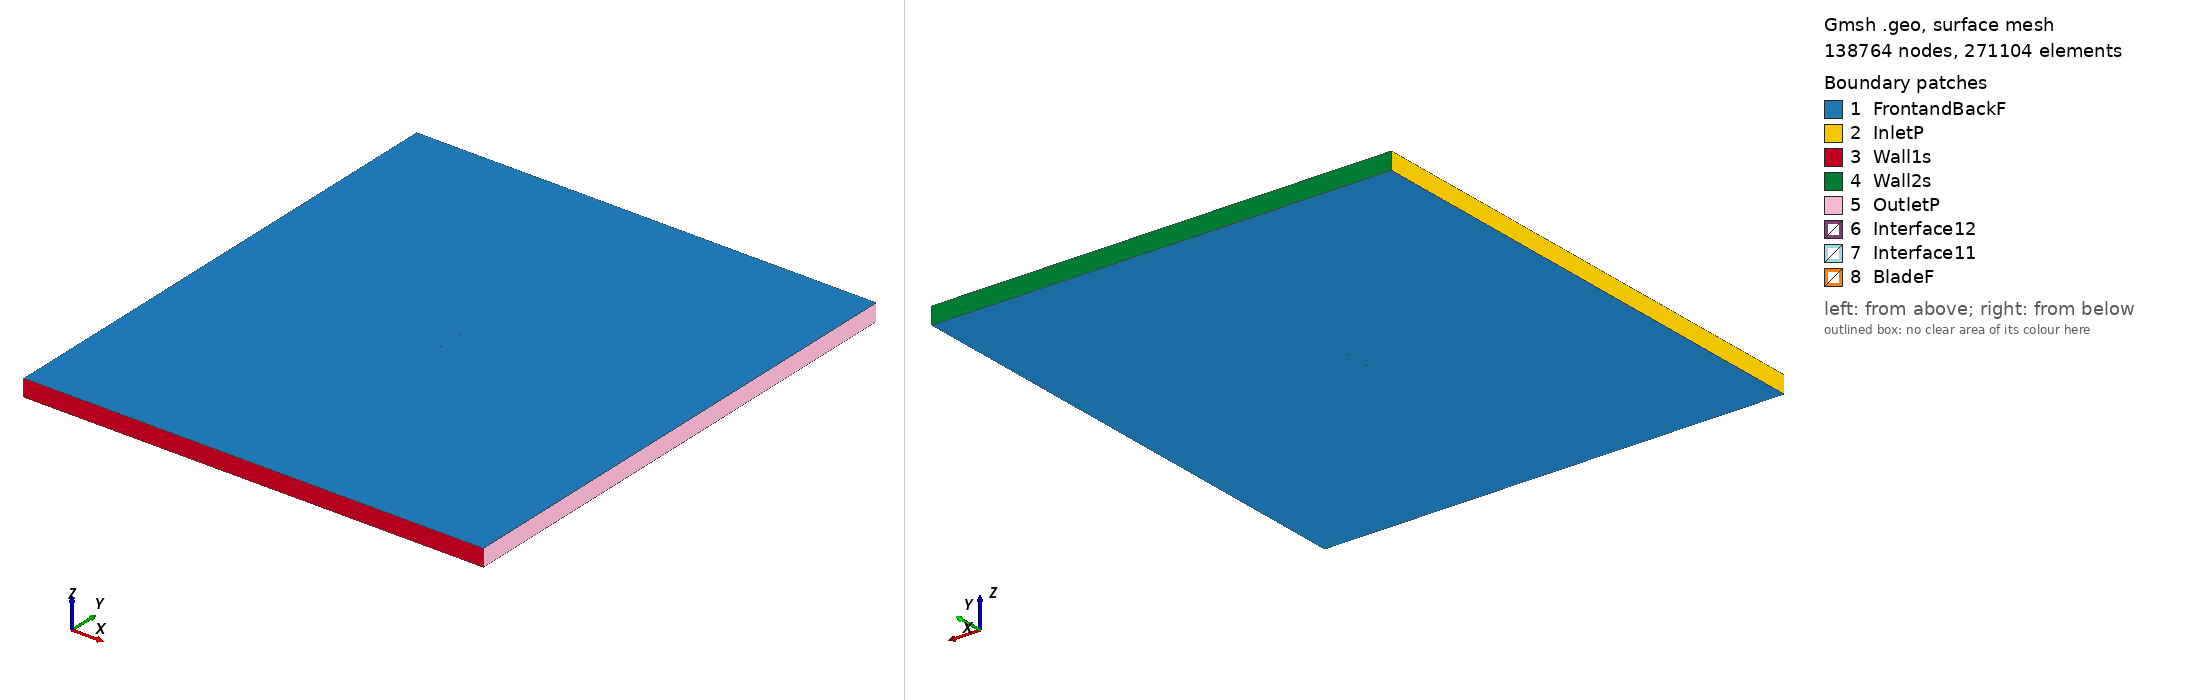

Gmsh geometry script, surface-meshed: 138764 nodes, 271104 surface elements. Boundary patches (legend numbers): 1 FrontandBackF, 2 InletP, 3 Wall1s, 4 Wall2s, 5 OutletP, 6 Interface12, 7 Interface11, 8 BladeF. Left view from above one corner, right view from below the opposite corner. Legend entries are the model's physical surfaces. The drawing asked Gmsh for element sizes between 1% and 20% of the model's largest extent; the script's own settings can give other sizes.

=== goe228_tsr_2.3191_aoa_-6.863.geo (drawn) ===
SetFactory("OpenCASCADE");

Point(1) = {0.074436, 0.738064, 0, 1.0};
Point(2) = {0.066526, 0.739974, 0, 1.0};
Point(3) = {0.058627, 0.741886, 0, 1.0};
Point(4) = {0.042922, 0.745116, 0, 1.0};
Point(5) = {0.027313, 0.747755, 0, 1.0};
Point(6) = {0.011871, 0.749357, 0, 1.0};
Point(7) = {-0.003414, 0.750000, 0, 1.0};
Point(8) = {-0.018544, 0.749679, 0, 1.0};
Point(9) = {-0.033448, 0.747953, 0, 1.0};
Point(10) = {-0.047968, 0.743859, 0, 1.0};
Point(11) = {-0.055007, 0.740498, 0, 1.0};
Point(12) = {-0.061974, 0.736587, 0, 1.0};
Point(13) = {-0.065351, 0.733991, 0, 1.0};
Point(14) = {-0.068643, 0.730877, 0, 1.0};
Point(15) = {-0.071816, 0.727025, 0, 1.0};
Point(16) = {-0.073330, 0.724655, 0, 1.0};
Point(17) = {-0.074463, 0.719916, 0, 1.0};
Point(18) = {-0.072242, 0.717922, 0, 1.0};
Point(19) = {-0.070249, 0.717334, 0, 1.0};
Point(20) = {-0.066376, 0.716851, 0, 1.0};
Point(21) = {-0.062577, 0.716828, 0, 1.0};
Point(22) = {-0.058794, 0.716907, 0, 1.0};
Point(23) = {-0.051301, 0.717511, 0, 1.0};
Point(24) = {-0.043867, 0.718486, 0, 1.0};
Point(25) = {-0.029178, 0.721543, 0, 1.0};
Point(26) = {-0.014574, 0.725118, 0, 1.0};
Point(27) = {0.000042, 0.728619, 0, 1.0};
Point(28) = {0.014646, 0.732194, 0, 1.0};
Point(29) = {0.029358, 0.735104, 0, 1.0};
Point(30) = {0.044238, 0.736978, 0, 1.0};
Point(31) = {0.059285, 0.737816, 0, 1.0};
Point(32) = {0.066874, 0.737829, 0, 1.0};
Point(33) = {0.074489, 0.737617, 0, 1.0};
Point(34) = {-0.074436, -0.738064, 0, 1.0};
Point(35) = {-0.066526, -0.739974, 0, 1.0};
Point(36) = {-0.058627, -0.741886, 0, 1.0};
Point(37) = {-0.042922, -0.745116, 0, 1.0};
Point(38) = {-0.027313, -0.747755, 0, 1.0};
Point(39) = {-0.011871, -0.749357, 0, 1.0};
Point(40) = {0.003414, -0.750000, 0, 1.0};
Point(41) = {0.018544, -0.749679, 0, 1.0};
Point(42) = {0.033448, -0.747953, 0, 1.0};
Point(43) = {0.047968, -0.743859, 0, 1.0};
Point(44) = {0.055007, -0.740498, 0, 1.0};
Point(45) = {0.061974, -0.736587, 0, 1.0};
Point(46) = {0.065351, -0.733991, 0, 1.0};
Point(47) = {0.068643, -0.730877, 0, 1.0};
Point(48) = {0.071816, -0.727025, 0, 1.0};
Point(49) = {0.073330, -0.724655, 0, 1.0};
Point(50) = {0.074463, -0.719916, 0, 1.0};
Point(51) = {0.072242, -0.717922, 0, 1.0};
Point(52) = {0.070249, -0.717334, 0, 1.0};
Point(53) = {0.066376, -0.716851, 0, 1.0};
Point(54) = {0.062577, -0.716828, 0, 1.0};
Point(55) = {0.058794, -0.716907, 0, 1.0};
Point(56) = {0.051301, -0.717511, 0, 1.0};
Point(57) = {0.043867, -0.718486, 0, 1.0};
Point(58) = {0.029178, -0.721543, 0, 1.0};
Point(59) = {0.014574, -0.725118, 0, 1.0};
Point(60) = {-0.000042, -0.728619, 0, 1.0};
Point(61) = {-0.014646, -0.732194, 0, 1.0};
Point(62) = {-0.029358, -0.735104, 0, 1.0};
Point(63) = {-0.044238, -0.736978, 0, 1.0};
Point(64) = {-0.059285, -0.737816, 0, 1.0};
Point(65) = {-0.066874, -0.737829, 0, 1.0};
Point(66) = {-0.074489, -0.737617, 0, 1.0};

// Lines: first blade (splines 1-4)
Spline(1) = {1:9};
Spline(2) = {9:24};
Spline(3) = {24:33};
Spline(4) = {33,1};

// Lines: second blade (splines 5-8)
Spline(5) = {34:42};
Spline(6) = {42:57};
Spline(7) = {57:66};
Spline(8) = {66,34};

// Outer domain (points 20001-4 and lines)
Point(67) = {-13.50000000, -15.00000000, 0, 1.0};
Point(68) = {-13.50000000, 15.00000000, 0, 1.0};
Point(69) = {13.50000000, 15.00000000, 0, 1.0};
Point(70) = {13.50000000, -15.00000000, 0, 1.0};
Line(11) = {67, 68};
Line(12) = {68, 69};
Line(13) = {69, 70};
Line(14) = {67, 70};

// Interface (between moving and stationary domain) (circles)
Circle(9) = {0, 0, 0, 0.80000000, 0, 2*Pi};
Circle(10) = {0, 0, 0, 0.80000000, 0, 2*Pi};

// Loops collect Lines/Splines/etc (blade1, blade2, domain, first circle)
Line Loop(1) = {1:4};
Line Loop(2) = {5:8};
Line Loop(3) = {11,12,13,-14};
Line Loop(4) = {9};

// BooleanDifference cuts out the circle/interface from the domain
Plane Surface(1) = {3};
Plane Surface(2) = {4};
BooleanDifference{ Surface{1}; Delete;}{ Surface{2}; Delete;}

// This one cuts out the blades from the inner circle/interface
Line Loop(6) = {10};
Plane Surface(5) = {6};
Plane Surface(6) = {1};
Plane Surface(7) = {2};
BooleanDifference{ Surface{5}; Delete;}{ Surface{6,7}; Delete;}

// extrude to 3rd dimension
Extrude {0, 0, 1} {Surface{1}; Surface{5}; Layers{1}; Recombine;}

// Physical Surfaces are the named boundaries (patches)
Physical Surface("Interface11") = {12};
Physical Surface("Interface12") = {10};

// sides of domain
Physical Surface("InletP") = {6};
Physical Surface("OutletP") = {9};

// top and bottom of domain
Physical Surface("Wall1s") = {7};
Physical Surface("Wall2s") = {8};

// Check FrontandBackF by ensuring there is nothing in the 3rd dimension
Physical Surface("FrontandBackF") = {1,11,5,21};
Physical Surface("BladeF") = {13:20};
Physical Volume("Turbine") = {2};
Physical Volume("Farfield") = {1};

// settings for airfoil boundary layer
Field[1] = BoundaryLayer;
Field[1].EdgesList = {1:8};
Field[1].hwall_n = 1e-3;
Field[1].thickness = 1.5e-2;
Field[1].ratio = 1.05;
Field[1].Quads = 1;
BoundaryLayer Field = 1;

// control points for mesh (blade and interface)
// floor((arc length / 1.5mm)/ 6) -> Transfinite Line
Transfinite Line {1,2,3,5,6,7} = 34 Using Progression 1;
Transfinite Line {4,8} = 1 Using Progression 1;
Transfinite Line {9, 15} = 800 Using Progression 1;

// For more information on gmsh syntax, visit http://gmsh.info/doc/texinfo/gmsh.html
